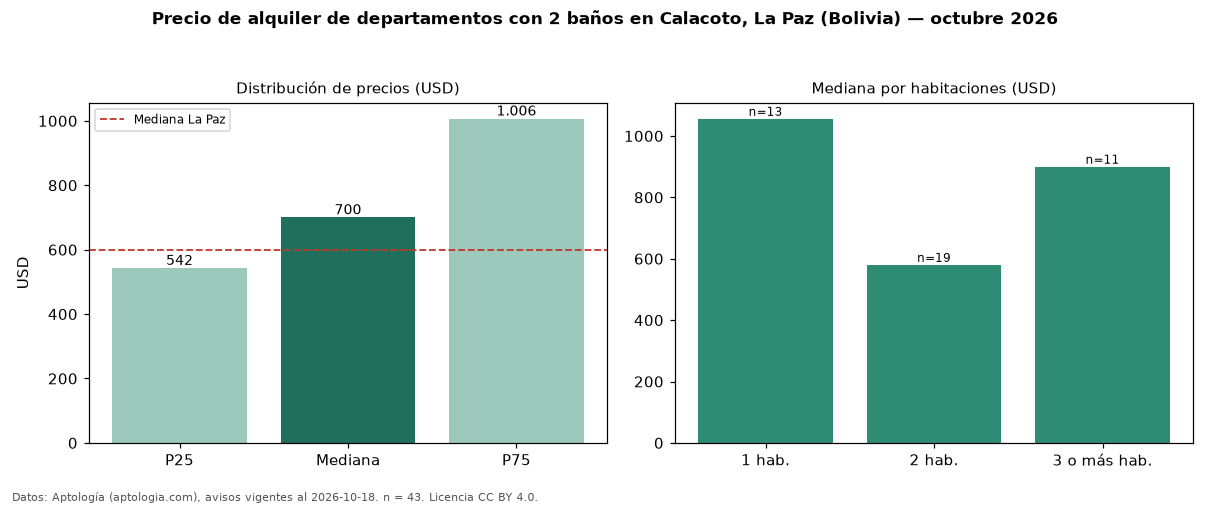

The data file committed next to this chart (first rows):
seccion, metrica, valor, moneda, n
filtro, ban2, con 2 baños, , 43
precio, p25, 542.5, USD, 43
precio, mediana, 700.0, USD, 43
precio, p75, 1006, USD, 43
precio, minimo, 325.0, USD, 43
precio, maximo, 1600, USD, 43
m2, mediana_precio_m2, 7.17, USD, 43
m2, area_mediana_m2, 95.0, m2, 43
admin, mediana_admin_mes, 50.0, USD, 25
banos, mediana_banos, 2.0, , 
parqueadero, pct_con_parqueadero, 100.0, %, 37
habitaciones, 1, 1056, USD, 13
habitaciones, 2, 580.0, USD, 19
habitaciones, 3+, 900.0, USD, 11
ciudad, mediana_ciudad_referencia, 600.0, USD, 
ciudad, mediana_m2_ciudad, 5.62, USD, 
fuente, fecha_datos, 2026-10-18, , 
fuente, atribucion, https://www.aptologia.com/bo/alquiler/la…, , 
fuente, licencia, CC BY 4.0, , 
